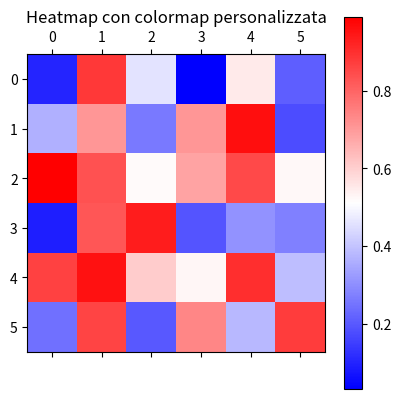
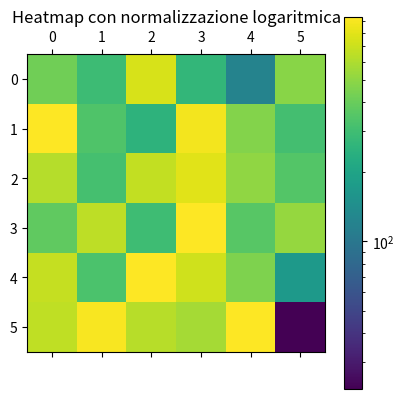
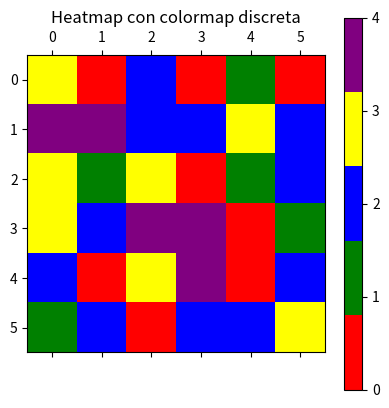
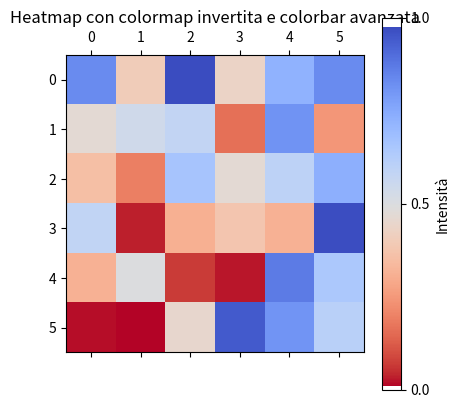
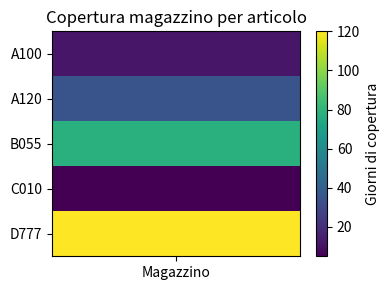
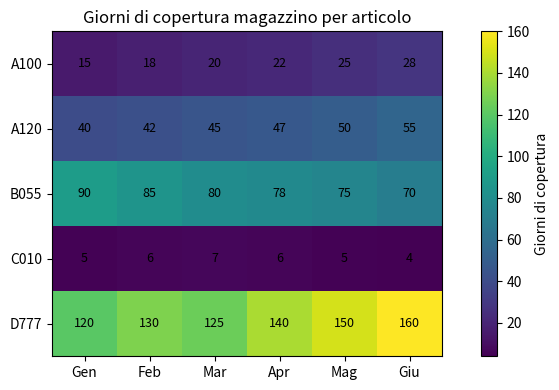
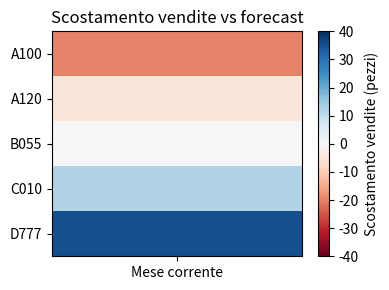
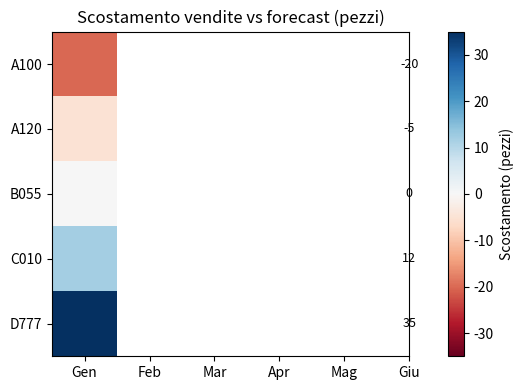
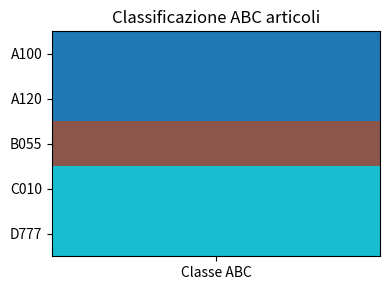

These charts were generated, in order, by the following Python code: (Note: this script raises an exception after producing the figures.)
"""
COLORMAP

Una colormap è una funzione che mappa valori numerici a colori specifici.
Se la mappatura è sbagliata, il grafico diventa una distorsione delle realtà.
Ogni dato numerico viene trattato in una tonalità che rappresenta la sua intensità o la posizione nella scala.
Una scelta accurata dei colori permette di enfatizzare pattern, anomalie, e le tendenze presenti 
nel dataset.

In matplotlib le colormap possono essere applicate a diversi elementi, offrendo flessibilità per visualizzare
dati complessi in modo coerente.

Ogno colormap può essere applicata:
- heatmap
- scatterplot
- sarfaceplot
- grafici 3D

Hai sempre 3 'pezzi' va valutare:
1) Dati (valori reali)
2) Normalizzazione: trasforma i dati in un intervallo 0..1 (o in indici discreti)
3) Colormap: mappa 0..1 in colori.
Matplotlib da sia colormap pronte sia strumenti per crearle e per normalizzare in modo avanzato.

Matplotlib raggruppa le colormap in categorie 'funzionali'
1) SEQUENTIAL (sequenziali, monotone): per dati ordinati dal minimo al massimo (alto basso), con sfumatore 
che vanno dal chiaro al scuro, ideale per rappresentare quantità crescenti come densità o insentità 
(viridis, plasma). 
I valori vanno dal basso all'alto (o viceversa) senza un centro logico.
Da evitare se i dati sono categorici o se si vogliono confronti precisi valore per valore
2) DIVERGING (divergenti): Due colori opposti con un centro neutro, per valori positivi/negativi con punto 
centrale. Registra scostamenti rispetto a un target o uno zero (centro)
Qui ha senso una colormap con centro evidenziato e due lati simmetrici o quasi
Da utilizzare quando esiste un punto, che può essere uno zero, una media, un target ed interessa la deviazione 
(quello che c'è sopra e quello sotto). Esempio scostamento da budget, differenza previsto/consuntivo, 
margine positivo/negativo, ecc
Da non utilizzare se non si ha un centro al di sotto o al di sopra del quale si vogliono evidenziare i dati
Evidenziando deviazioni positivi o negativi rispetto al centro scelto (coolwarm,seismic)
3) CATEGORICAL (categoriali/qualitative): per categorie, non per numeri. 
Palette per dati discreti senza ordine numerico, ogni categoria ha un colore unico (tab10, Set3) utile per
distringuere i gruppi o i cluster,
Non utilizzare per dati numerici continui, la luminisità della palette non cresce in modo ordinato
4) CYCLIC (colormap cicliche): Per dasti periodici. Sono colormap in cui l'inizio e la fine coincidono, 
il colore all'estremo minimo è identico a quello all'estremo massimo.
Da utilizzare quando il dato è periodico, ciclico, si ripete in modo circolare, non è un vero minimo o massimo 
assoluto. 
E' un cerchio non una retta
per dati periodici (ore del giorno, stagioni, angoli), le palette si ripetono ciclicamente 
sottolineando la continuità del ciclo.

Regola generale: se vuoi ch e'più=più' usa una colormap con luminosita crescente (perceptually uniform)
Se vuoi 'sopra/sotto un target' usa diverging con centro fissato. 
Se hai classi usa categorical

Matplotlib, permette di creare una colormap personalizzata per adattarla alle esigenze specifiche del dataset
che stiamo andando a lavorare.
Si possono definire sequenze di colori o interpolazioni tra tonalità diverse, 
possono essere continue (per gradienti di valori) o discrete (per valori specifici o intervalli).

La NORMALIZZAZIONE trasforma i dati grezzi in valori compatibili con le colormap.
La normalizzazione standard porta i dati in un range da 0 a 1, ma spesso serve un approcio più a avanzato 
(tipo logaritmica, percentili (per ridurre effetto degli outlet estremi), normalizzazione centrata su un valore 
di riferimento, può tornare utile con una colormap divergin.
Questo permette di utilizzare la stessa colormap anche su dati diversi, mantenendo sempre la coerenza visiva e
la stessa leggibilità

PALETTE CONTINUE:
si sfumano gradualmente tra i colori adattandosi ai dati numerici continui
PALETTE DISCRETE:
assegnano colori distinti a valori o intervalli specifici, ideali per categorie o intervalli limitati.

INVERSIONE
inversione di una colormap permette di invertire la scala dei colori, per enfatizzare i valori bassi al posti 
di quelli alti 
SHIFTING
Lo shifting sposta il range di colori rispetto ai dati, adattando la mappa ad un subset di valori

Queste tecniche consentono una maggior flessibilità e migliorano le comunicazioni visive senza andare a 
modificare i dati.

Una colorbar avanzata può uncludere, etichette personalizzate, ticks intermedi per evidenziare le soglie 
importanti, gradienti multipli o sezioni evidenziate, per sottolineare range critici. 

L'uso efficacie della colorbar è fondamentale per permettere all'osservatore di interpretare correttamente 
i colori

plt.imshow(matrice, cmap="viridis")  # sequenziale
plt.imshow(matrice, cmap="RdBu")     # diverging
plt.imshow(matrice, cmap="twilight") # ciclica

"""

import matplotlib.pyplot as plt
import numpy as np
import pandas as pd
from matplotlib.colors import LinearSegmentedColormap
from matplotlib import colors
from matplotlib.colors import ListedColormap

#
#ESEMPIO COLORMAP SEQUENZIALE
#

#come esempio si pososno prendere i giorni di copertura magazzino, è perfetto per una colormap sequenziale 
# perchè:
#1) è un numero 2) è ordinabile 3) valori più alti hanno significato più chiaro 4) non è ciclico 
# 5) non ha un centro neutro
#considera KPI: giorni di copertura=giacenza/consumo medio giornaliero
#valutiamo 10 gg=ok 40gg=attenzione 120gg=immobilizzo
#qui una colormap sequenziale è perfetta


#
#COLORMAP PERSONALIZZATA
#
data=np.random.rand(6,6)
colori=["blue","white","red"]

custom_cmap=LinearSegmentedColormap.from_list("blue_white_red",colori) #blue_white_red è il nome scelto per la colormap personalizzata

plt.matshow(data,cmap=custom_cmap) #crea una heatmap  cmap=custom_cmap associa la colorbar
plt.colorbar() #mostra la colorbar
plt.title("Heatmap con colormap personalizzata")
plt.show()

#
#COLORMAP CON NORMALIZZAZIONE LOGARITMICA
#
data=np.random.rand(6,6)*1000
plt.matshow(data,cmap="viridis",norm=colors.LogNorm())
#plt.matshow(data,cmap="viridis")
plt.colorbar()
plt.title("Heatmap con normalizzazione logaritmica")
plt.show()

#
#PALETTE DISCRETA
#
data=np.random.randint(0,5,(6,6))
discrete_map=ListedColormap(["red","green","blue","yellow","purple"]) #array di colori personalizzati
plt.matshow(data,cmap=discrete_map)
plt.colorbar(ticks=range(5))
plt.title("Heatmap con colormap discreta")
plt.show()

#
#INVERSIONE DI UNA COLORBAR AVANZATA
#
data=np.random.rand(6,6)
plt.matshow(data,cmap="coolwarm_r")  #con r inverto la colorbar
cbar=plt.colorbar()
cbar.set_label("Intensità")
cbar.set_ticks([0,0.5,1])
plt.title("Heatmap con colormap invertita e colorbar avanzata")
plt.show()



#Esempio 1
articoli = ["A100", "A120", "B055", "C010", "D777"]
copertura_giorni = [12, 35, 78, 5, 120]  # giorni di copertura magazzino

df = pd.DataFrame(
    {"Copertura_giorni": copertura_giorni},
    index=articoli
)

plt.figure(figsize=(4, 3))
img = plt.imshow(df, cmap="viridis", aspect="auto")
plt.colorbar(img, label="Giorni di copertura")

plt.yticks(range(len(articoli)),articoli)
plt.xticks([0], ["Magazzino"])

plt.title("Copertura magazzino per articolo")
plt.tight_layout()
plt.show()

#Esempio 2

articoli = ["A100", "A120", "B055", "C010", "D777"]
mesi = ["Gen", "Feb", "Mar", "Apr", "Mag", "Giu"]

# Giorni di copertura (esempio coerente con dinamiche reali)
dati = [
    [15, 18, 20, 22, 25, 28],    # A100 cresce
    [40, 42, 45, 47, 50, 55],    # A120 sovrastock cronico
    [90, 85, 80, 78, 75, 70],    # B055 in smaltimento
    [5, 6, 7, 6, 5, 4],          # C010 sano
    [120, 130, 125, 140, 150, 160]  # D777 critico
]

df = pd.DataFrame(dati, index=articoli, columns=mesi)

fig, ax = plt.subplots(figsize=(8, 4))

# Trova valore minimo/massimo per la scala
#vmin, vmax = 0, 180
vmin=min(min(riga) for riga in dati)
vmax=max(max(riga) for riga in dati)

img = ax.imshow(df, cmap="viridis", vmin=vmin, vmax=vmax)

# Assi
ax.set_xticks(range(len(mesi)))
ax.set_xticklabels(mesi)
ax.set_yticks(range(len(articoli)))
ax.set_yticklabels(articoli)

ax.set_title("Giorni di copertura magazzino per articolo")

# Colorbar
cbar = fig.colorbar(img, ax=ax)
cbar.set_label("Giorni di copertura")

# Valori nelle celle (per pochi articoli)
for i in range(len(articoli)):
    for j in range(len(mesi)):
        ax.text(j, i, df.iloc[i, j], ha="center", va="center", fontsize=9)

plt.tight_layout()
plt.show()


#
#ESEMPIO COLORMAP DIVERGING
#

#da utilizzare solo quando si ha un punto di riferimento centrale e si vuole visualizzare
#quello che sta sotto o al di sopra di questo punto centrale
#quindi questa colormap utilizza due colori apposti che si allontanano da un valore centrale 

#esempio confronto venduto reale con forecast

articoli = ["A100", "A120", "B055", "C010", "D777"]

# Scostamento in pezzi rispetto al forecast
scostamento = [-20, -5, 0, +12, +35]

df = pd.DataFrame(
    {"Scostamento": scostamento},
    index=articoli
)

plt.figure(figsize=(4, 3))
img = plt.imshow(df, cmap="RdBu", vmin=-40, vmax=40, aspect="auto")
plt.colorbar(img, label="Scostamento vendite (pezzi)")

plt.yticks(range(len(articoli)), articoli)
plt.xticks([0], ["Mese corrente"])

plt.title("Scostamento vendite vs forecast")
plt.tight_layout()
plt.show()


fig, ax = plt.subplots(figsize=(8, 4))

# Scala simmetrica rispetto allo zero
max_abs = abs(df.values).max()

img = ax.imshow(
    df,
    cmap="RdBu",
    vmin=-max_abs,
    vmax=+max_abs
)

# Assi
ax.set_xticks(range(len(mesi)))
ax.set_xticklabels(mesi)
ax.set_yticks(range(len(articoli)))
ax.set_yticklabels(articoli)

ax.set_title("Scostamento vendite vs forecast (pezzi)")

# Colorbar
cbar = fig.colorbar(img, ax=ax)
cbar.set_label("Scostamento (pezzi)")

# Valori nelle celle
for i in range(df.shape[0]):
    val=df.iloc[i,0]
    ax.text(j, i, val, ha="center", va="center", fontsize=9)

plt.tight_layout()
plt.show()

#
# COLORMAP CATEGORIALE
#

#assegna un colore distinto a ogni categoria, senza ordine nè intensità, non esiste un colore
#più 'forte' di un altro
#il colore non misura, identifica

articoli = ["A100", "A120", "B055", "C010", "D777"]
classe_abc = ["A", "A", "B", "C", "C"]

df = pd.DataFrame(
    {"Classe_ABC": classe_abc},
    index=articoli
)

plt.figure(figsize=(4, 3))

img = plt.imshow(
    pd.Categorical(df["Classe_ABC"]).codes.reshape(-1, 1),
    cmap="tab10",
    aspect="auto"
)

plt.yticks(range(len(articoli)), articoli)
plt.xticks([0], ["Classe ABC"])

plt.title("Classificazione ABC articoli")
plt.tight_layout()
plt.show()



# più completo

import pandas as pd
import matplotlib.pyplot as plt

ordini = ["O1001", "O1002", "O1003", "O1004"]
mesi = ["Gen", "Feb", "Mar", "Apr"]

stati = [
    ["Aperto", "In lavorazione", "Chiuso", "Chiuso"],
    ["Aperto", "Bloccato", "Bloccato", "Chiuso"],
    ["In lavorazione", "In lavorazione", "In lavorazione", "Chiuso"],
    ["Aperto", "Aperto", "Aperto", "Bloccato"]
]

df = pd.DataFrame(stati, index=ordini, columns=mesi)

#mappatura categorie
mappa_stati = {
    "Aperto": 0,
    "In lavorazione": 1,
    "Bloccato": 2,
    "Chiuso": 3
}

df_num = df.replace(mappa_stati)


#grafico
fig, ax = plt.subplots(figsize=(6, 3.5))

img = ax.imshow(df_num, cmap="tab10")

ax.set_xticks(range(len(mesi)))
ax.set_xticklabels(mesi)
ax.set_yticks(range(len(ordini)))
ax.set_yticklabels(ordini)

ax.set_title("Stato ordini nel tempo")

# Legenda manuale (fondamentale per categoriali)
from matplotlib.patches import Patch
legend_elements = [
    Patch(facecolor=plt.cm.tab10(0), label="Aperto"),
    Patch(facecolor=plt.cm.tab10(1), label="In lavorazione"),
    Patch(facecolor=plt.cm.tab10(2), label="Bloccato"),
    Patch(facecolor=plt.cm.tab10(3), label="Chiuso"),
]

ax.legend(handles=legend_elements, bbox_to_anchor=(1.05, 1), loc="upper left")

plt.tight_layout()
plt.show()



